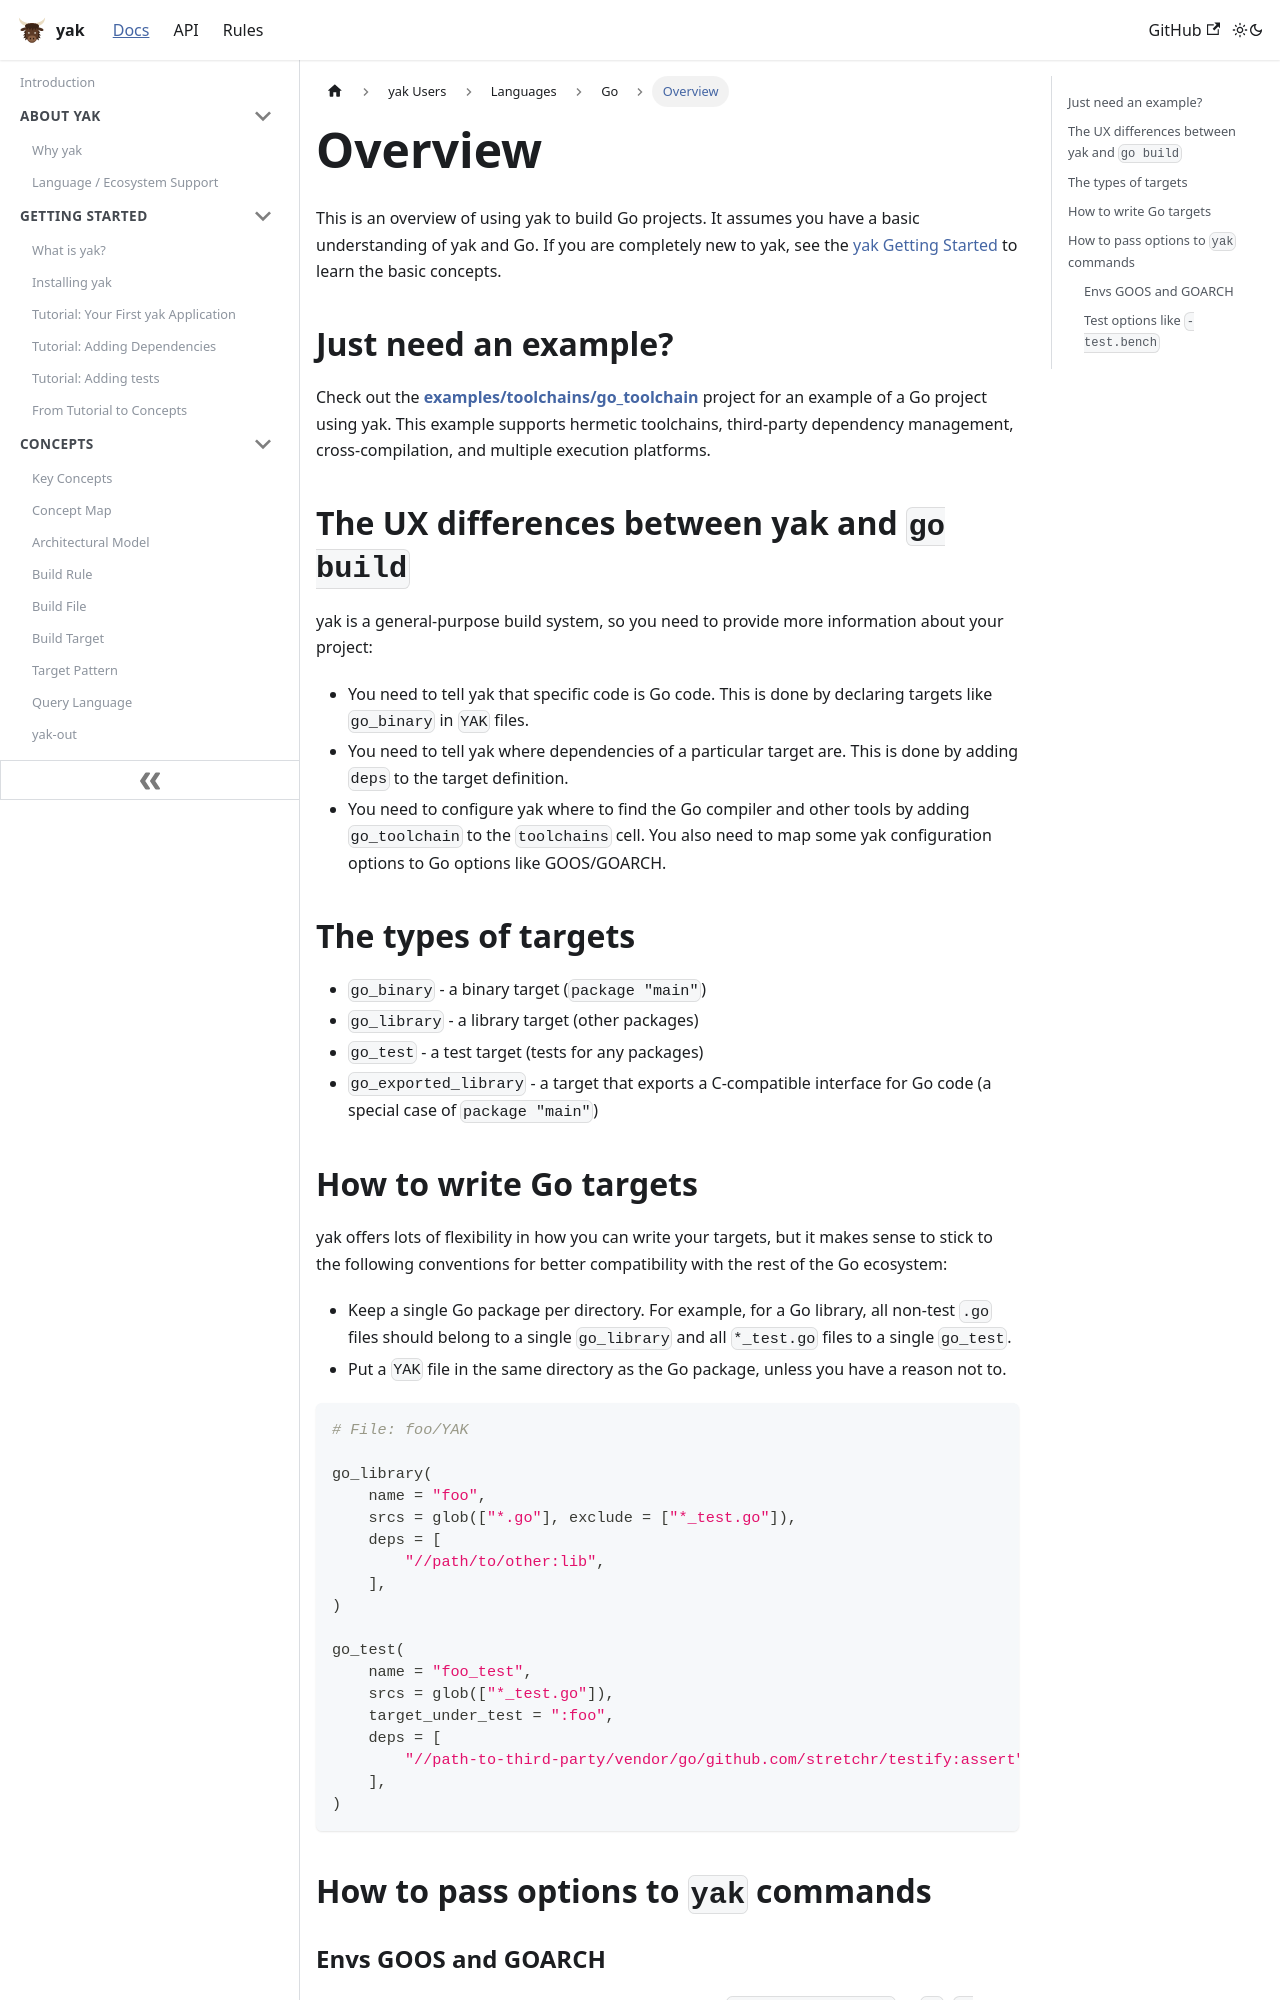

repository: rdeusser/yak · page: docs/users/languages/go/overview/index.html · generator: docusaurus

---
id: overview
title: Overview
---

# Overview

This is an overview of using yak to build Go projects. It assumes you have a
basic understanding of yak and Go. If you are completely new to yak, see the
[yak Getting Started](../../../getting_started/index.md) to learn the basic
concepts.

## Just need an example?

Check out the
**[examples/toolchains/go_toolchain](https://github.com/rdeusser/yak/tree/main/examples/toolchains/go_toolchain)**
project for an example of a Go project using yak. This example supports
hermetic toolchains, third-party dependency management, cross-compilation, and
multiple execution platforms.

## The UX differences between yak and `go build`

yak is a general-purpose build system, so you need to provide more information
about your project:

- You need to tell yak that specific code is Go code. This is done by
  declaring targets like `go_binary` in `YAK` files.
- You need to tell yak where dependencies of a particular target are. This is
  done by adding `deps` to the target definition.
- You need to configure yak where to find the Go compiler and other tools by
  adding `go_toolchain` to the `toolchains` cell. You also need to map some
  yak configuration options to Go options like GOOS/GOARCH.

## The types of targets

- `go_binary` - a binary target (`package "main"`)
- `go_library` - a library target (other packages)
- `go_test` - a test target (tests for any packages)
- `go_exported_library` - a target that exports a C-compatible interface for Go
  code (a special case of `package "main"`)
